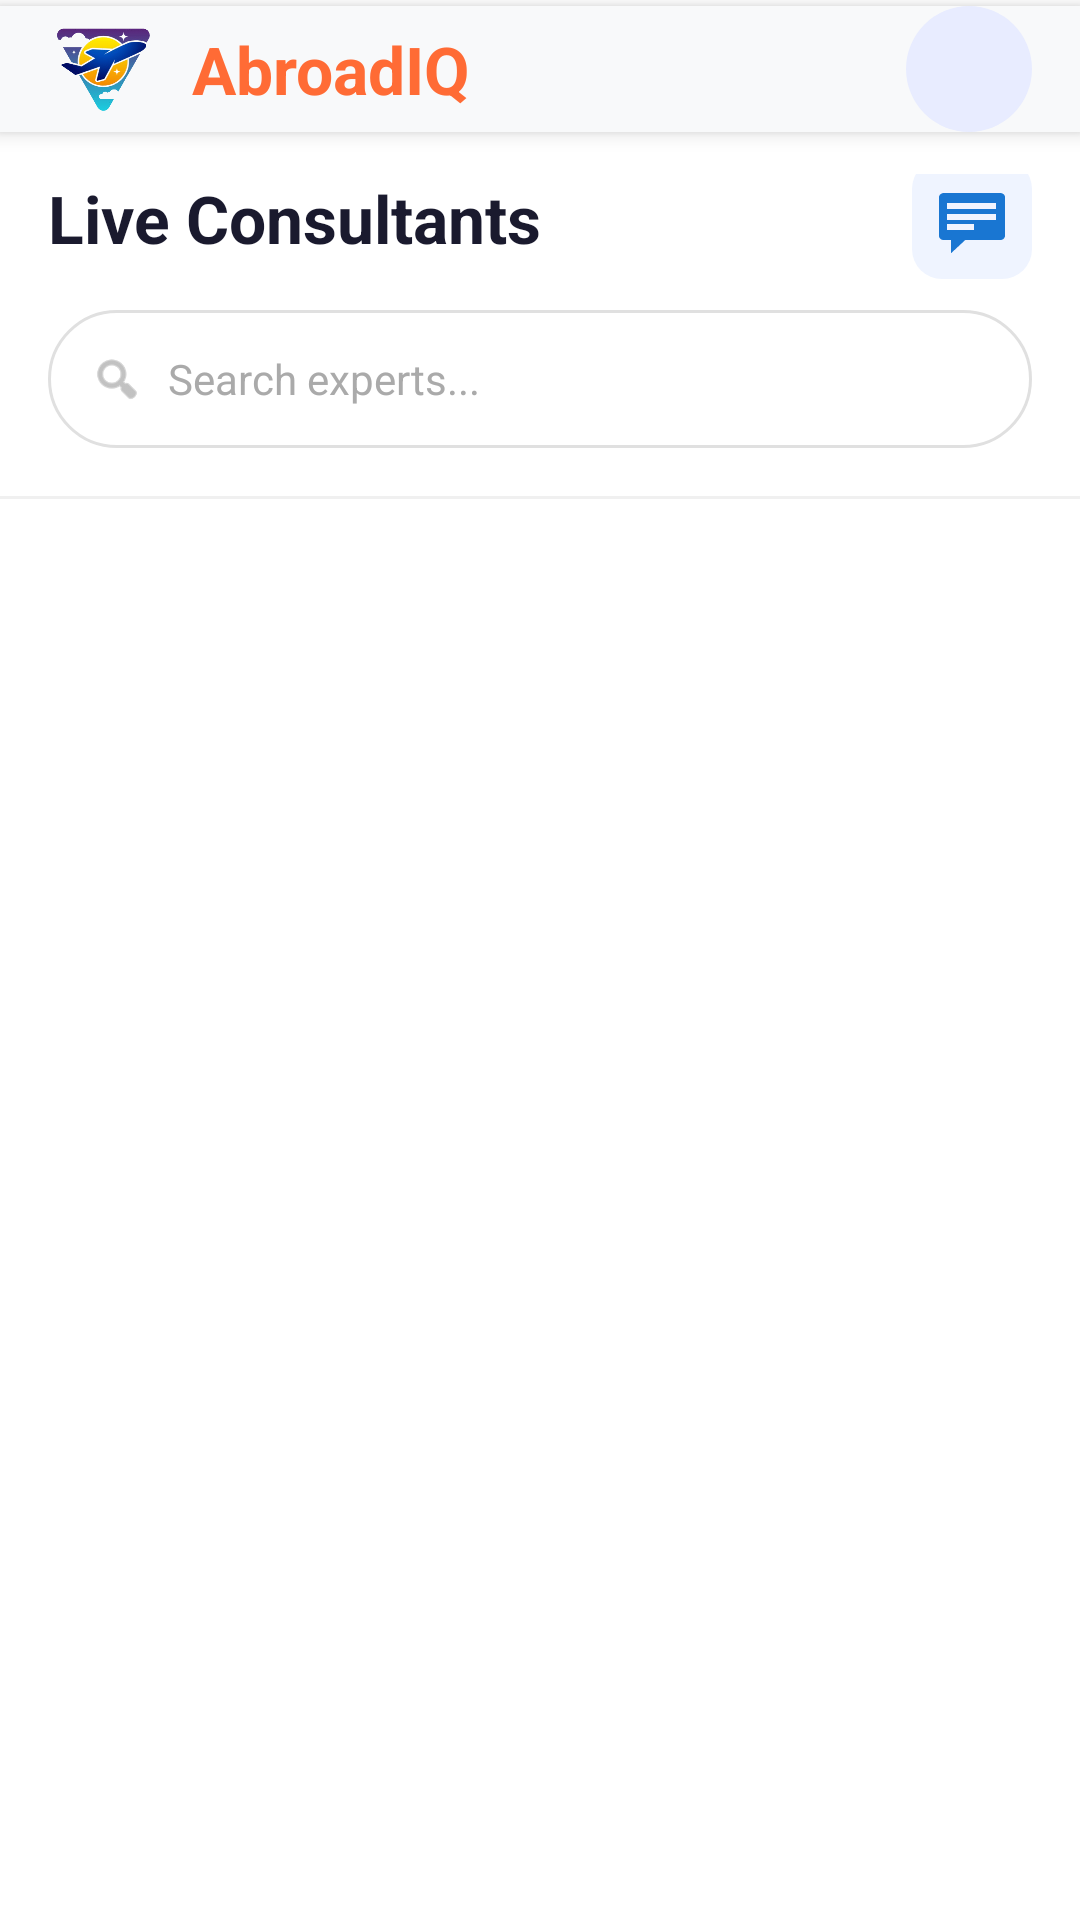

Reconstruct the res/layout file that produces this screen, plus the resources it refers to.
<!-- AndroidManifest.xml: application theme Theme.MadFinalProject -->
<!-- res/layout/activity_live_consultant.xml -->
<?xml version="1.0" encoding="utf-8"?>
<androidx.constraintlayout.widget.ConstraintLayout
    xmlns:android="http://schemas.android.com/apk/res/android"
    xmlns:app="http://schemas.android.com/apk/res-auto"
    xmlns:tools="http://schemas.android.com/tools"
    android:layout_width="match_parent"
    android:layout_height="match_parent"
    android:background="#FFFFFF"
    tools:context=".LiveConsultantActivity">

    
    <include
        android:id="@+id/my_custom_topbar"
        layout="@layout/layout_topbar"
        android:layout_width="match_parent"
        android:layout_height="wrap_content"
        android:layout_marginTop="2dp"
        app:layout_constraintTop_toTopOf="parent"
        app:layout_constraintStart_toStartOf="parent"
        app:layout_constraintEnd_toEndOf="parent" />

    
    <androidx.constraintlayout.widget.ConstraintLayout
        android:id="@+id/headerContainer"
        android:layout_width="0dp"
        android:layout_height="wrap_content"
        android:background="#FFFFFF"
        android:paddingStart="16dp"
        android:paddingEnd="16dp"
        android:paddingTop="14dp"
        android:paddingBottom="16dp"
        app:layout_constraintTop_toBottomOf="@id/my_custom_topbar"
        app:layout_constraintStart_toStartOf="parent"
        app:layout_constraintEnd_toEndOf="parent">

        <TextView
            android:id="@+id/tvHeaderTitle"
            android:layout_width="0dp"
            android:layout_height="wrap_content"
            android:text="Live Consultants"
            android:textSize="22sp"
            android:textStyle="bold"
            android:textColor="#1A1A2E"
            app:layout_constraintTop_toTopOf="parent"
            app:layout_constraintStart_toStartOf="parent"
            app:layout_constraintEnd_toStartOf="@id/btnChatList" />

        
        <androidx.appcompat.widget.AppCompatImageButton
            android:id="@+id/btnChatList"
            android:layout_width="40dp"
            android:layout_height="40dp"
            android:src="@android:drawable/stat_notify_chat"
            android:background="@drawable/bg_icon_btn_light"
            android:padding="8dp"
            android:tint="#1976D2"
            app:layout_constraintTop_toTopOf="parent"
            app:layout_constraintEnd_toEndOf="parent"
            app:layout_constraintBottom_toBottomOf="@id/tvHeaderTitle" />

        <TextView
            android:id="@+id/tvUnreadBadge"
            android:layout_width="18dp"
            android:layout_height="18dp"
            android:text="1"
            android:textColor="#FFFFFF"
            android:textSize="10sp"
            android:textStyle="bold"
            android:gravity="center"
            android:background="@drawable/bg_unread_badge_blue"
            android:visibility="gone"
            app:layout_constraintTop_toTopOf="@id/btnChatList"
            app:layout_constraintEnd_toEndOf="@id/btnChatList" />

        
        <androidx.constraintlayout.widget.ConstraintLayout
            android:id="@+id/searchContainer"
            android:layout_width="0dp"
            android:layout_height="46dp"
            android:background="@drawable/bg_search_bar"
            android:layout_marginTop="16dp"
            app:layout_constraintTop_toBottomOf="@id/tvHeaderTitle"
            app:layout_constraintStart_toStartOf="parent"
            app:layout_constraintEnd_toEndOf="parent">

            <ImageView
                android:layout_width="18dp"
                android:layout_height="18dp"
                android:src="@android:drawable/ic_menu_search"
                android:layout_marginStart="14dp"
                app:layout_constraintStart_toStartOf="parent"
                app:layout_constraintTop_toTopOf="parent"
                app:layout_constraintBottom_toBottomOf="parent"
                app:tint="#999999" />

            <EditText
                android:id="@+id/etSearchConsultant"
                android:layout_width="0dp"
                android:layout_height="match_parent"
                android:hint="Search experts..."
                android:textColorHint="#AAAAAA"
                android:textColor="#1A1A2E"
                android:textSize="14sp"
                android:background="@null"
                android:paddingStart="40dp"
                android:paddingEnd="14dp"
                android:inputType="text"
                app:layout_constraintStart_toStartOf="parent"
                app:layout_constraintEnd_toEndOf="parent"
                app:layout_constraintTop_toTopOf="parent"
                app:layout_constraintBottom_toBottomOf="parent" />
        </androidx.constraintlayout.widget.ConstraintLayout>
    </androidx.constraintlayout.widget.ConstraintLayout>

    
    <View
        android:id="@+id/dividerHeader"
        android:layout_width="match_parent"
        android:layout_height="1dp"
        android:background="#F0F0F0"
        app:layout_constraintTop_toBottomOf="@id/headerContainer" />

    
    <ProgressBar
        android:id="@+id/progressLoading"
        android:layout_width="40dp"
        android:layout_height="40dp"
        android:layout_marginTop="30dp"
        android:indeterminateTint="#1976D2"
        android:visibility="gone"
        app:layout_constraintTop_toBottomOf="@id/dividerHeader"
        app:layout_constraintStart_toStartOf="parent"
        app:layout_constraintEnd_toEndOf="parent" />

    
    <LinearLayout
        android:id="@+id/layoutEmpty"
        android:layout_width="0dp"
        android:layout_height="wrap_content"
        android:orientation="vertical"
        android:gravity="center"
        android:padding="32dp"
        android:visibility="gone"
        app:layout_constraintTop_toBottomOf="@id/dividerHeader"
        app:layout_constraintBottom_toBottomOf="parent"
        app:layout_constraintStart_toStartOf="parent"
        app:layout_constraintEnd_toEndOf="parent">

        <TextView
            android:layout_width="wrap_content"
            android:layout_height="wrap_content"
            android:text="Search"
            android:textSize="40sp" />

        <TextView
            android:layout_width="wrap_content"
            android:layout_height="wrap_content"
            android:text="No consultants found"
            android:textColor="#1A1A2E"
            android:textSize="16sp"
            android:textStyle="bold"
            android:layout_marginTop="12dp" />
    </LinearLayout>

    
    <androidx.recyclerview.widget.RecyclerView
        android:id="@+id/rvConsultants"
        android:layout_width="0dp"
        android:layout_height="0dp"
        android:clipToPadding="false"
        android:paddingBottom="20dp"
        android:overScrollMode="never"
        app:layout_constraintTop_toBottomOf="@id/dividerHeader"
        app:layout_constraintBottom_toBottomOf="parent"
        app:layout_constraintStart_toStartOf="parent"
        app:layout_constraintEnd_toEndOf="parent"
        tools:listitem="@layout/item_consultant" />

</androidx.constraintlayout.widget.ConstraintLayout>
<!-- res/layout/layout_topbar.xml (included above) -->
<?xml version="1.0" encoding="utf-8"?>
<androidx.constraintlayout.widget.ConstraintLayout
    xmlns:android="http://schemas.android.com/apk/res/android"
    xmlns:app="http://schemas.android.com/apk/res-auto"
    android:layout_width="match_parent"
    android:layout_height="64dp"
    android:background="#F8F9FA"
    android:paddingHorizontal="16dp"
    android:elevation="4dp">

    <ImageView
        android:id="@+id/iv_logo"
        android:layout_width="38dp"
        android:layout_height="38dp"
        android:src="@drawable/logo"
        app:layout_constraintStart_toStartOf="parent"
        app:layout_constraintTop_toTopOf="parent"
        app:layout_constraintBottom_toBottomOf="parent" />

    <TextView
        android:id="@+id/tv_logo_text"
        android:layout_width="wrap_content"
        android:layout_height="wrap_content"
        android:text="AbroadIQ"
        android:textColor="#FF6B35"
        android:textSize="22sp"
        android:textStyle="bold"
        android:layout_marginStart="10dp"
        app:layout_constraintStart_toEndOf="@id/iv_logo"
        app:layout_constraintTop_toTopOf="@id/iv_logo"
        app:layout_constraintBottom_toBottomOf="@id/iv_logo" />

    <ImageView
        android:id="@+id/iv_profile"
        android:layout_width="42dp"
        android:layout_height="42dp"
        android:src="@drawable/user_profile"
        android:background="@drawable/bg_circle"
        app:layout_constraintEnd_toEndOf="parent"
        app:layout_constraintTop_toTopOf="parent"
        app:layout_constraintBottom_toBottomOf="parent" />

    <ImageView
        android:id="@+id/iv_bell"
        android:layout_width="38dp"
        android:layout_height="38dp"
        android:src="@drawable/notification"
        android:padding="4dp"
        android:layout_marginEnd="16dp"
        app:layout_constraintEnd_toStartOf="@id/iv_profile"
        app:layout_constraintTop_toTopOf="parent"
        app:layout_constraintBottom_toBottomOf="parent" />

</androidx.constraintlayout.widget.ConstraintLayout>
<!-- res/layout/item_consultant.xml (included above) -->
<?xml version="1.0" encoding="utf-8"?>
<androidx.constraintlayout.widget.ConstraintLayout
    xmlns:android="http://schemas.android.com/apk/res/android"
    xmlns:app="http://schemas.android.com/apk/res-auto"
    android:layout_width="match_parent"
    android:layout_height="80dp"
    android:background="?attr/selectableItemBackground"
    android:clickable="true"
    android:focusable="true"
    android:paddingStart="16dp"
    android:paddingEnd="16dp">

    
    <FrameLayout
        android:id="@+id/photoFrame"
        android:layout_width="54dp"
        android:layout_height="54dp"
        app:layout_constraintStart_toStartOf="parent"
        app:layout_constraintTop_toTopOf="parent"
        app:layout_constraintBottom_toBottomOf="parent">

        <ImageView
            android:id="@+id/ivConsultantProfile"
            android:layout_width="54dp"
            android:layout_height="54dp"
            android:background="@drawable/bg_circle_gray"
            android:scaleType="centerCrop"
            android:src="@drawable/ic_university" />

        <View
            android:id="@+id/viewStatus"
            android:layout_width="14dp"
            android:layout_height="14dp"
            android:background="@drawable/bg_online_dot_white_border"
            android:layout_gravity="bottom|end" />
    </FrameLayout>

    
    
    <TextView
        android:id="@+id/tvConsultantName"
        android:layout_width="0dp"
        android:layout_height="wrap_content"
        android:text="Ayesha Malik"
        android:textColor="#1A1A2E"
        android:textSize="16sp"
        android:textStyle="bold"
        android:maxLines="1"
        android:ellipsize="end"
        android:layout_marginStart="14dp"
        android:layout_marginEnd="8dp"
        android:layout_marginBottom="2dp"
        app:layout_constraintStart_toEndOf="@id/photoFrame"
        app:layout_constraintEnd_toStartOf="@id/btnChat"
        app:layout_constraintTop_toTopOf="parent"
        app:layout_constraintBottom_toTopOf="@id/tvExpertise"
        app:layout_constraintVertical_chainStyle="packed" /> 
    
    <TextView
        android:id="@+id/tvExpertise"
        android:layout_width="0dp"
        android:layout_height="wrap_content"
        android:text="USA &amp; Canada Expert"
        android:textColor="#1976D2"
        android:textSize="13sp"
        android:maxLines="1"
        android:ellipsize="end"
        android:layout_marginStart="14dp"
        android:layout_marginEnd="8dp"
        android:layout_marginBottom="2dp"
        app:layout_constraintStart_toEndOf="@id/photoFrame"
        app:layout_constraintEnd_toStartOf="@id/btnChat"
        app:layout_constraintTop_toBottomOf="@id/tvConsultantName"
        app:layout_constraintBottom_toTopOf="@id/tvRating" />

    
    <TextView
        android:id="@+id/tvRating"
        android:layout_width="0dp"
        android:layout_height="wrap_content"
        android:text="4.8 Rating"
        android:textColor="#888888"
        android:textSize="13sp"
        android:maxLines="1"
        android:layout_marginStart="14dp"
        android:layout_marginEnd="8dp"
        app:layout_constraintStart_toEndOf="@id/photoFrame"
        app:layout_constraintEnd_toStartOf="@id/btnChat"
        app:layout_constraintTop_toBottomOf="@id/tvExpertise"
        app:layout_constraintBottom_toBottomOf="parent" />

    
    <ImageButton
        android:id="@+id/btnCall"
        android:layout_width="36dp"
        android:layout_height="36dp"
        android:src="@android:drawable/stat_sys_phone_call"
        android:background="?attr/selectableItemBackgroundBorderless"
        android:padding="8dp"
        app:layout_constraintEnd_toEndOf="parent"
        app:layout_constraintTop_toTopOf="parent"
        app:layout_constraintBottom_toBottomOf="parent"
        app:tint="#1976D2" />

    <ImageButton
        android:id="@+id/btnChat"
        android:layout_width="36dp"
        android:layout_height="36dp"
        android:src="@android:drawable/stat_notify_chat"
        android:background="?attr/selectableItemBackgroundBorderless"
        android:padding="8dp"
        android:layout_marginEnd="8dp"
        app:layout_constraintEnd_toStartOf="@id/btnCall"
        app:layout_constraintTop_toTopOf="parent"
        app:layout_constraintBottom_toBottomOf="parent"
        app:tint="#1976D2" />

    
    <View
        android:layout_width="0dp"
        android:layout_height="1dp"
        android:background="#F0F0F0"
        app:layout_constraintBottom_toBottomOf="parent"
        app:layout_constraintStart_toEndOf="@id/photoFrame"
        app:layout_constraintEnd_toEndOf="parent"
        android:layout_marginStart="14dp" />

</androidx.constraintlayout.widget.ConstraintLayout>
<!-- resources referenced by this layout -->
<resources>
  <!-- drawable bg_circle (drawable) -->
  <?xml version="1.0" encoding="utf-8"?>
  <shape xmlns:android="http://schemas.android.com/apk/res/android"
      android:shape="oval">
      <solid android:color="#E8ECFF" />
  </shape>
  <!-- drawable bg_circle_gray (drawable) -->
  <?xml version="1.0" encoding="utf-8"?>
  <shape xmlns:android="http://schemas.android.com/apk/res/android"
      android:shape="oval">
      <solid android:color="#E0E0E0"/>
      <size android:width="54dp" android:height="54dp"/>
  </shape>
  <!-- drawable bg_icon_btn_light (drawable) -->
  <?xml version="1.0" encoding="utf-8"?>
  <shape xmlns:android="http://schemas.android.com/apk/res/android"
      android:shape="rectangle">
      <solid android:color="#EFF4FF"/>
      <corners android:radius="10dp"/>
  </shape>
  <!-- drawable bg_online_dot_white_border (drawable) -->
  <?xml version="1.0" encoding="utf-8"?>
  <layer-list xmlns:android="http://schemas.android.com/apk/res/android">
      
      <item>
          <shape android:shape="oval">
              <solid android:color="#FFFFFF"/>
              <size android:width="14dp" android:height="14dp"/>
          </shape>
      </item>
      
      <item
          android:left="2dp"
          android:top="2dp"
          android:right="2dp"
          android:bottom="2dp">
          <shape android:shape="oval">
              <solid android:color="#4CAF50"/>
          </shape>
      </item>
  </layer-list>
  <!-- drawable bg_search_bar (drawable) -->
  <?xml version="1.0" encoding="utf-8"?>
  <shape xmlns:android="http://schemas.android.com/apk/res/android"
      android:shape="rectangle">
  
      <solid android:color="#FFFFFF"/>
  
      <corners android:radius="50dp"/>
  
      <stroke
          android:width="1dp"
          android:color="#E0E0E0"/>
  </shape>
  <!-- drawable bg_unread_badge_blue (drawable) -->
  <?xml version="1.0" encoding="utf-8"?>
  <shape xmlns:android="http://schemas.android.com/apk/res/android"
      android:shape="oval">
      <solid android:color="#1976D2"/>
      <size android:width="22dp" android:height="22dp"/>
  </shape>
  <!-- drawable logo: png bitmap (drawable, 74251 bytes) -->
  <style name="Theme.MadFinalProject" parent="Base.Theme.MadFinalProject" />
  <style name="Base.Theme.MadFinalProject" parent="Theme.Material3.DayNight.NoActionBar">
          
          
      </style>
</resources>
